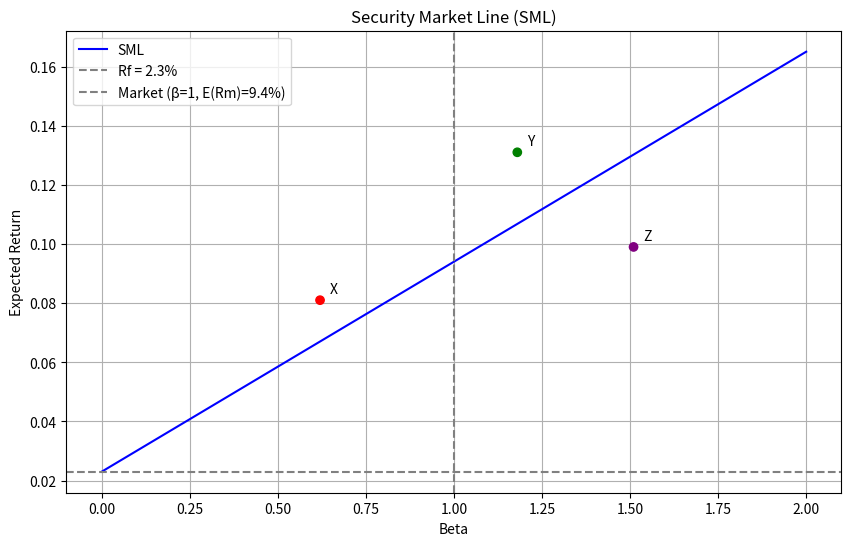

This chart was generated by the following Python code:
import matplotlib.pyplot as plt
import numpy as np
import os

# 参数
rf = 0.023
market_return = 0.094
betas = np.linspace(0, 2, 100)
sml_returns = rf + betas * (market_return - rf)

# 点数据
points = {
    'X': {'beta': 0.62, 'return': 0.081},
    'Y': {'beta': 1.18, 'return': 0.131},
    'Z': {'beta': 1.51, 'return': 0.099}
}

# 绘图
plt.figure(figsize=(10, 6))
plt.plot(betas, sml_returns, label='SML', color='blue')
plt.scatter([p['beta'] for p in points.values()], [p['return'] for p in points.values()],
            color=['red', 'green', 'purple'], zorder=5)

# 标注点
for label, p in points.items():
    plt.annotate(label, (p['beta'], p['return']), textcoords="offset points", xytext=(10,5), ha='center')

plt.axhline(y=rf, color='gray', linestyle='--', label=f'Rf = {rf*100:.1f}%')
plt.axvline(x=1, color='gray', linestyle='--', label=f'Market (β=1, E(Rm)={market_return*100:.1f}%)')
plt.xlabel('Beta')
plt.ylabel('Expected Return')
plt.title('Security Market Line (SML)')
plt.legend()
plt.grid(True)

# 保存图像
figure_path = 'sml_plot.png'
plt.savefig(figure_path)
plt.close()

# 结果字典
result = {
    'sml_slope': market_return - rf,  # 斜率 = E(Rm) - Rf
    'er_at_beta_127': rf + 1.27 * (market_return - rf),
    'figure_path': os.path.abspath(figure_path)
}

print(result)
